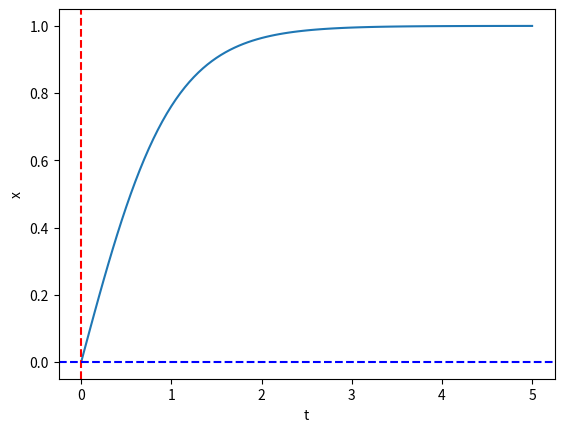

Write Python code to recreate this figure.
"""
symplektisk
"""

import numpy as np
import matplotlib.pyplot as plt


def xDer(x):
    return 1 - x**2


def approxXkPluss1(xk_1, xk_0, h, tolorance=0.0005):
    prevXk_1 = 100
    iterations = 0
    while abs(prevXk_1 - xk_1) > tolorance:
        prevXk_1 = xk_1
        xk_1 = xk_0 + (h / 2) * (xDer(xk_0)+xDer(xk_0+h*xDer(xk_0)))
        iterations+=1
    return xk_1,iterations

T=5
N=100
h = T / N  # lengde pr steg
t = np.linspace(0, T, N + 1)  # definisjonsområde som liste med N+1 antall elementer
x = np.zeros(N + 1)  # tomme x verdier


x[0] = 0  # starter på x0 = 2 valgt tilfeldig? gir andre grafer fra start punkt
# y[0] = -0.530 #starter på y0 = 2
##justerte startverdier siden den trengte tid til å stabilisere seg
iterationSUm = 0
for n in range(N):
    x[n + 1] = x[n] + h * xDer(x[n])
    x[n + 1],iterationReturn = approxXkPluss1(x[n+1],x[n],h)
    iterationSUm+=iterationReturn

plt.xlabel("t")
plt.ylabel("x")
plt.plot(t, x)  # plotter t som horisontal-akse og x som vertikal-akse


plt.axvline(x=0, color="r", linestyle="--", label="x=0")


# print(x[1000])
print(iterationSUm/N)


# Add horizontal line at y = 0
plt.axhline(y=0, color="b", linestyle="--", label="y=0")
plt.show()
